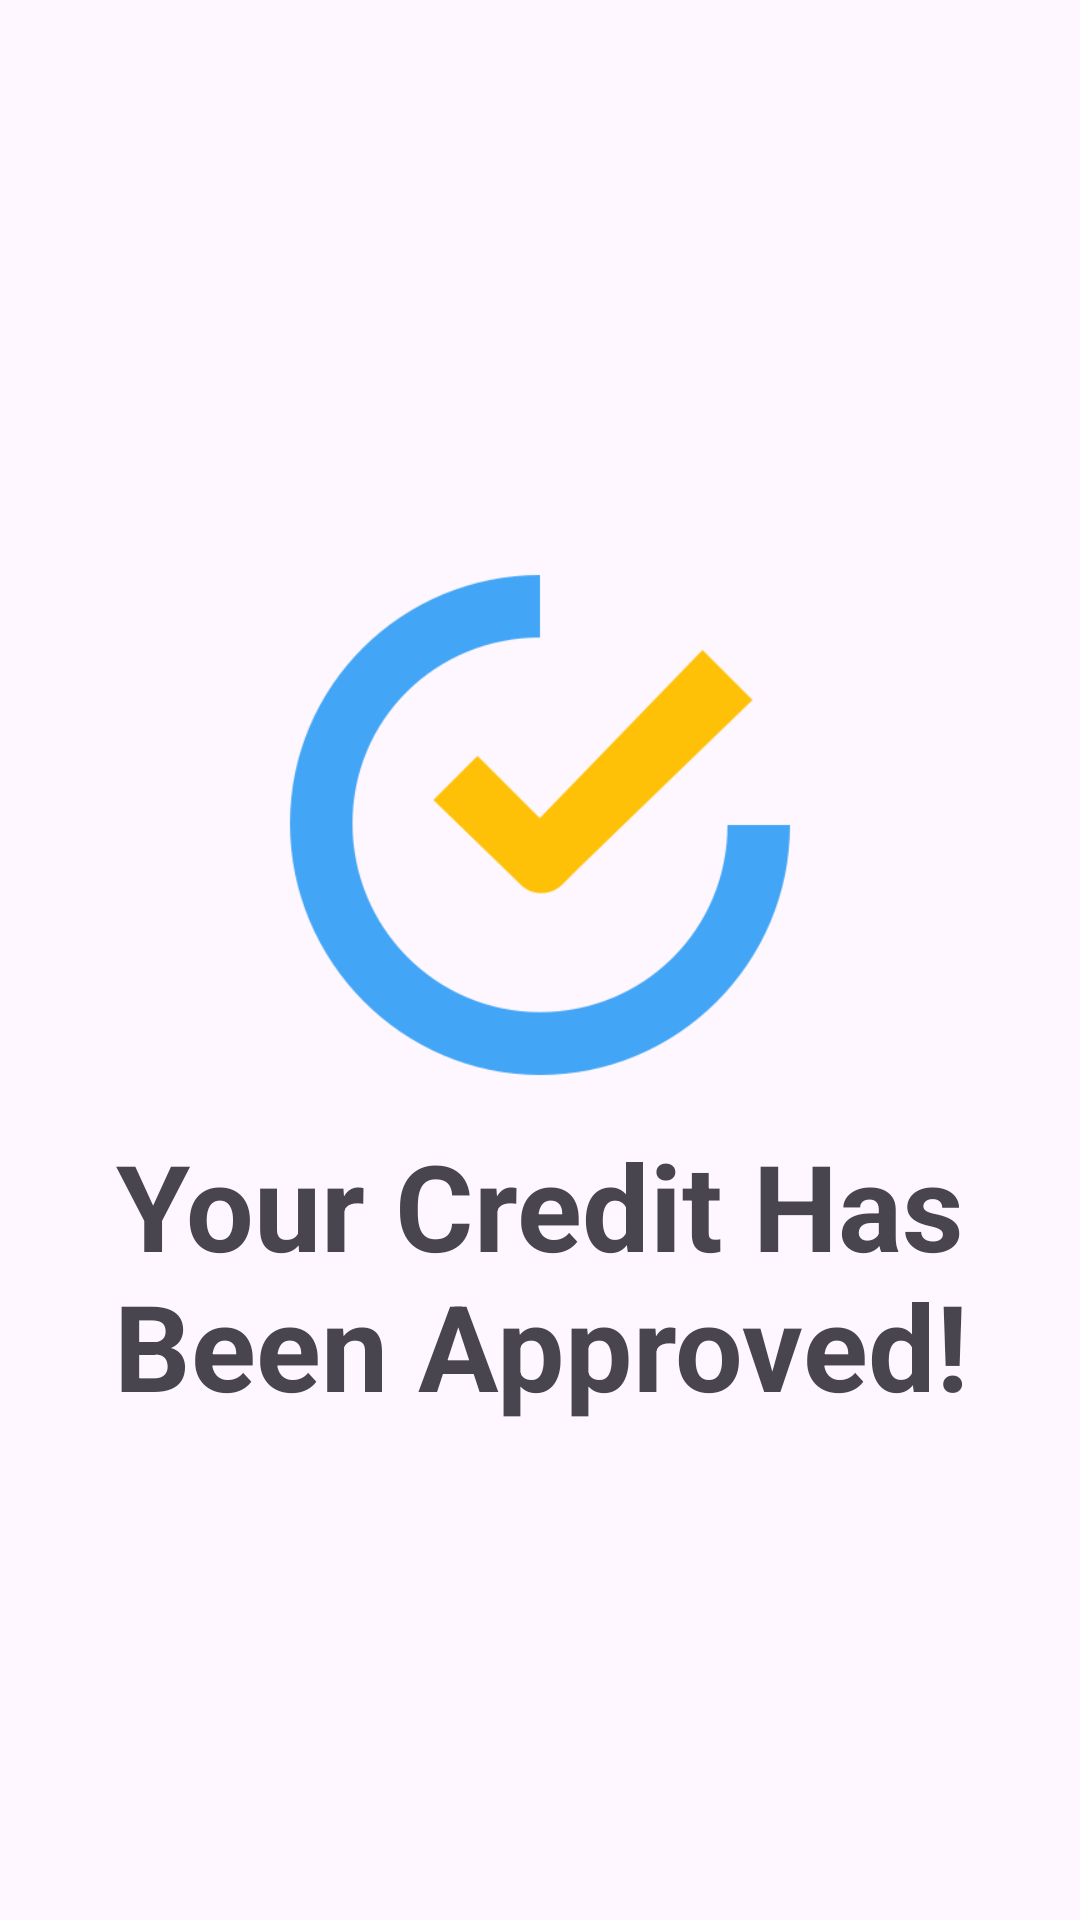

Write the Android layout XML for this screen, with the resource values it uses.
<!-- AndroidManifest.xml: application theme Theme.KrediTest -->
<!-- res/layout/fragment_positive.xml -->
<?xml version="1.0" encoding="utf-8"?>
<androidx.constraintlayout.widget.ConstraintLayout xmlns:android="http://schemas.android.com/apk/res/android"
    xmlns:app="http://schemas.android.com/apk/res-auto"
    android:layout_width="match_parent"
    android:layout_height="match_parent">


    <ImageView
        android:id="@+id/resultC"
        android:layout_width="200dp"
        android:layout_height="200dp"
        android:src="@drawable/icons8_tick_tick_480"
        android:layout_marginTop="175dp"
        app:layout_constraintBottom_toTopOf="@+id/text"
        app:layout_constraintEnd_toEndOf="parent"
        app:layout_constraintStart_toStartOf="parent"
        app:layout_constraintTop_toTopOf="parent" />

    <com.google.android.material.textview.MaterialTextView
        android:id="@+id/text"
        android:layout_width="wrap_content"
        android:layout_height="wrap_content"
        android:text="@string/approve"
        app:layout_constraintEnd_toEndOf="parent"
        app:layout_constraintStart_toStartOf="parent"
        app:layout_constraintTop_toBottomOf="@+id/resultC"
        android:textSize="40sp"
        android:textAlignment="center"
        android:textStyle="bold"/>
</androidx.constraintlayout.widget.ConstraintLayout>
<!-- resources referenced by this layout -->
<resources>
  <!-- drawable icons8_tick_tick_480: png bitmap (drawable, 14349 bytes) -->
  <string name="approve">Your Credit Has Been Approved!</string>
  <style name="Theme.KrediTest" parent="Base.Theme.KrediTest" />
  <style name="Base.Theme.KrediTest" parent="Theme.Material3.DayNight.NoActionBar">
          
          
      </style>
</resources>
